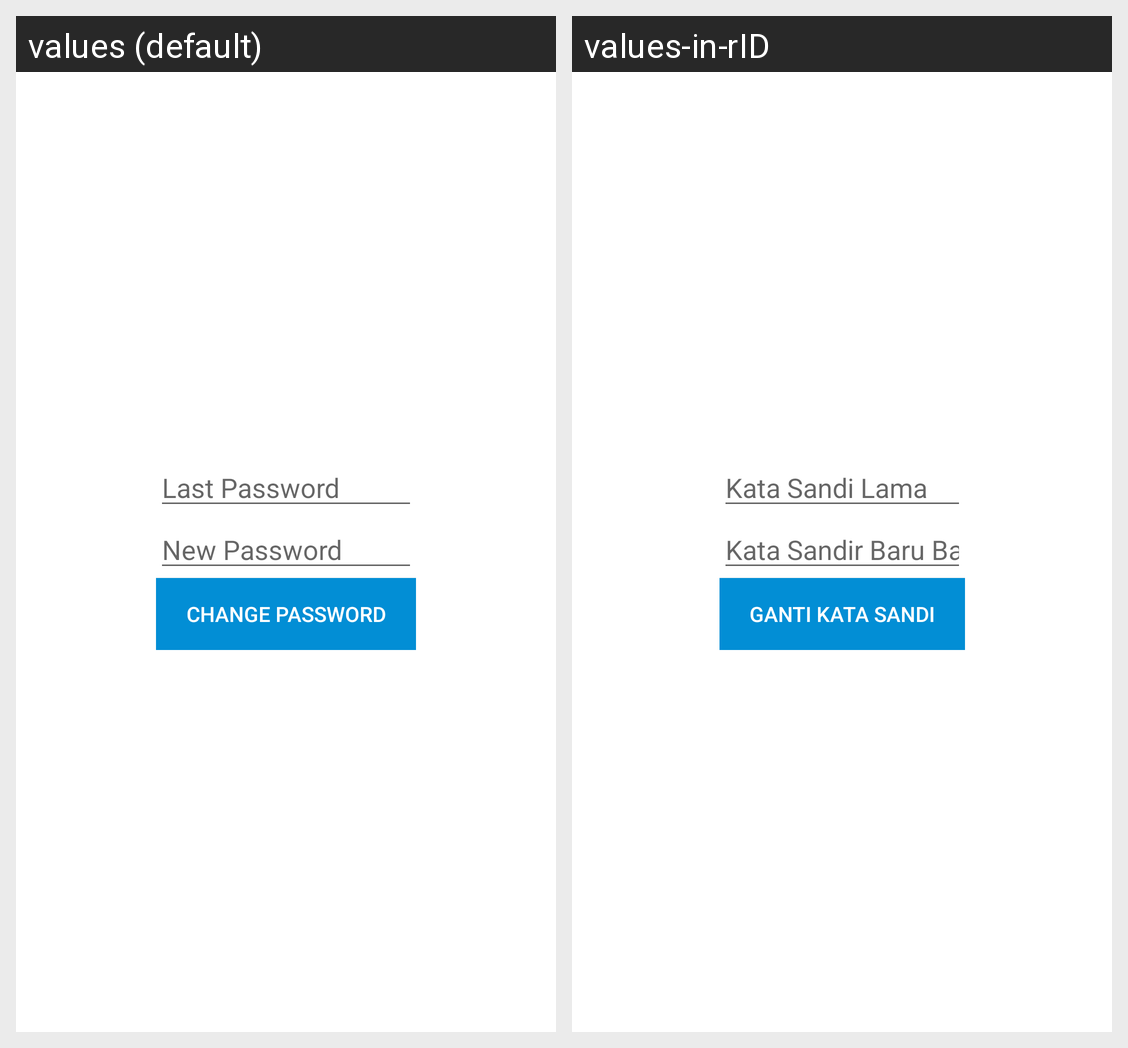

Locale-by-locale string values for the Android screen shown in this grid:
Android screen res/layout/activity_change_password.xml rendered under 2 locales, left to right: values (default), values-in-rID. Device: Nexus 5 (rendered at 1080×1920; each locale shown at half size, 540×960, under a caption strip naming it); theme Theme.BeeStack.
Strings drawn on this screen, with the default value and each locale's value (text and hints the layout hard-codes, and strings that could not be matched under every locale, appear in the picture but are not listed):

last_password
  values: Last Password
  values-in-rID: Kata Sandi Lama

new_password
  values: New Password
  values-in-rID: Kata Sandir Baru Baru

change_password
  values: Change Password
  values-in-rID: Ganti Kata sandi
